Labelled photos from "processed", an image-classification folder in trongvu2003/Pneumonia_Detection. The possible labels are: normal, pneumonia.

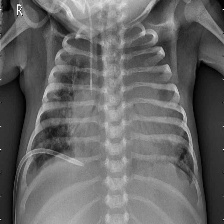
Label: pneumonia

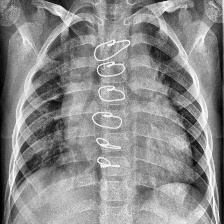
Label: pneumonia

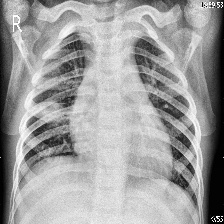
Label: pneumonia

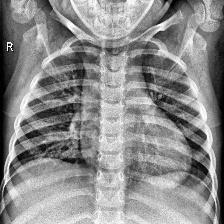
Label: normal

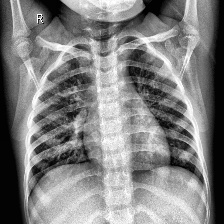
Label: normal

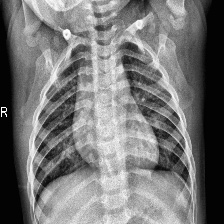
Label: normal
